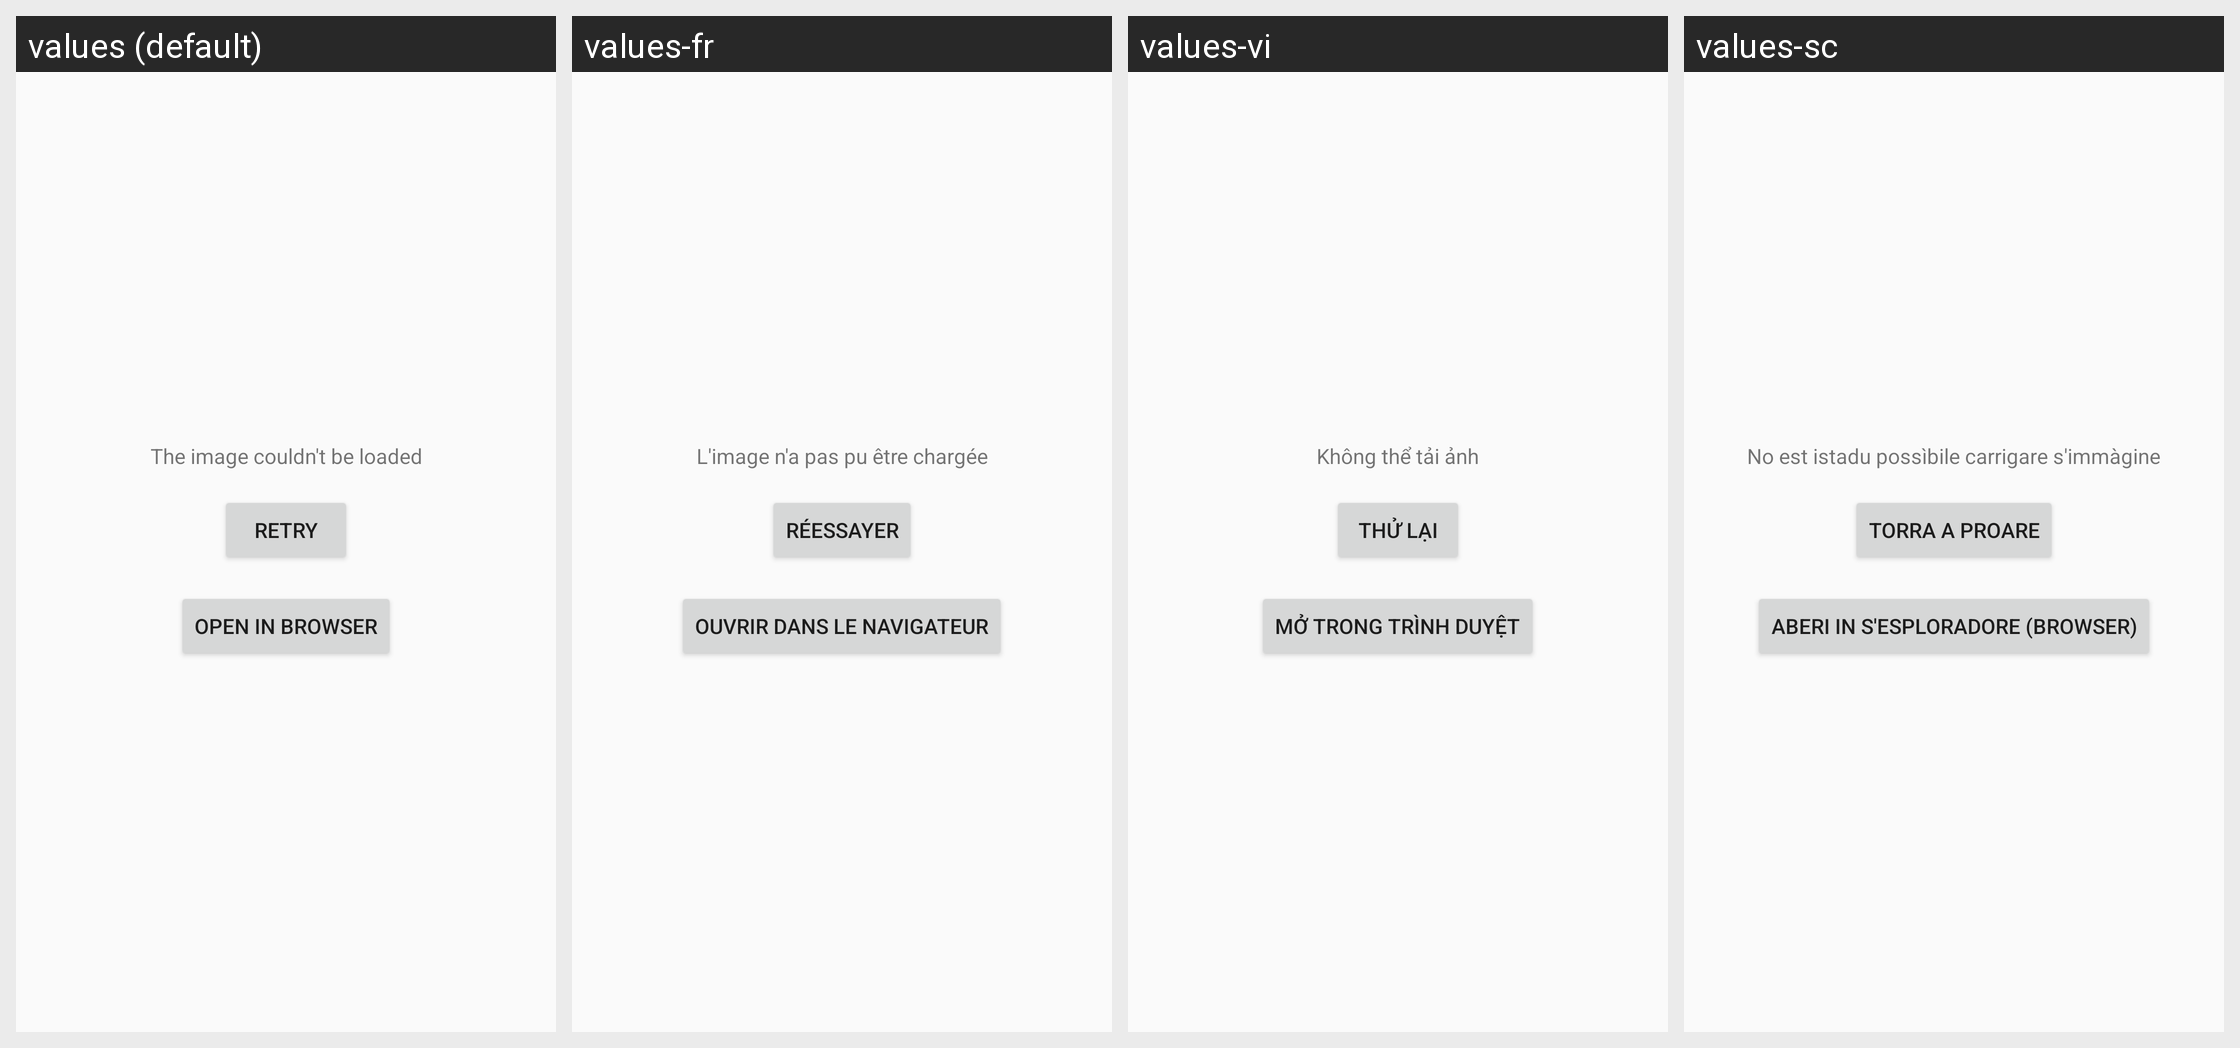

Here is an Android app screen in its default locale and in the app's own translations. Write out the translated-string differences for the strings that appear on this screen.
Android screen res/layout/reader_page_decode_error.xml rendered under 4 locales, left to right: values (default), values-fr, values-vi, values-sc. Device: Nexus 5 (rendered at 1080×1920; each locale shown at half size, 540×960, under a caption strip naming it); theme Theme.Tachiyomi.
Other locales in the repository, not shown: values-am, values-ar, values-bg, values-bn, values-bn-rBD, values-ca, values-cs, values-cv, values-de, values-el, values-en-rUS, values-eo, values-es, values-fa, values-fi, values-fil, values-gl, values-he, values-hi, values-hr, values-hu, values-id, values-in, values-it, values-ja, values-jv, values-ka-rGE, values-kn, values-ko, values-lt, values-lv, values-mr, values-ms, values-my, values-nb-rNO, values-ne, values-nl, values-pl, values-pt, values-pt-rBR, values-ro, values-ru, values-sah, values-sk, values-sr, values-sv, values-te, values-th, values-ti, values-tl, values-tr, values-uk, values-ur-rPK, values-uz, values-zh-rCN, values-zh-rTW.
Strings drawn on this screen, with the default value and each locale's value (text and hints the layout hard-codes, and strings that could not be matched under every locale, appear in the picture but are not listed):

decode_image_error
  values: The image couldn't be loaded
  values-fr: L'image n'a pas pu être chargée
  values-vi: Không thể tải ảnh
  values-sc: No est istadu possìbile carrigare s'immàgine

action_retry
  values: Retry
  values-fr: Réessayer
  values-vi: Thử lại
  values-sc: Torra a proare

action_open_in_browser
  values: Open in browser
  values-fr: Ouvrir dans le navigateur
  values-vi: Mở trong trình duyệt
  values-sc: Aberi in s'esploradore (browser)
